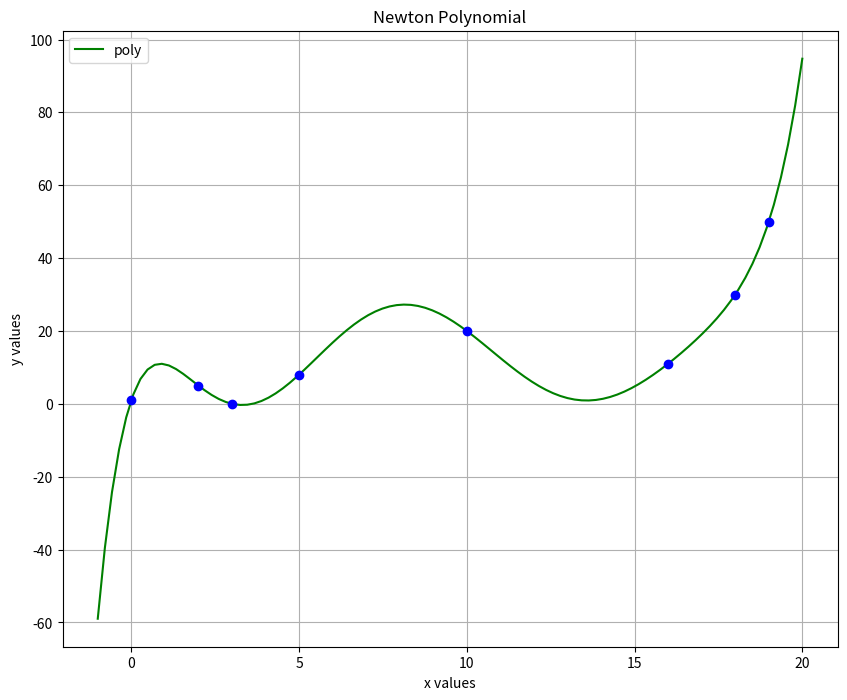

Here is the Python script that generated this plot: (Note: this script raises an exception after producing the figure.)
import matplotlib.pyplot as plt
import numpy as np
from scipy.interpolate import lagrange, approximate_taylor_polynomial

"""
    Calculates correct coefficients and graphs interpolating polynomial
    a = NDD(xpt,ypt)
    tval = np.linspace(min(xpt)-1,max(xpt)+1,100)
    yval = poly(tval,xpt,a)

    plt.plot(tval,yval,color='green',linestyle='-',label='poly')
    #Annotates graph and plots points used for interpolation
    plt.title('Interpolation')
    plt.xlabel('x values')
    plt.ylabel('y values')
    plt.legend(loc='best')
    plt.plot(xpt,ypt,color='blue',marker='o',linestyle='')
"""

xpt = np.array([0,2,3,5, 10, 16, 18, 19])
ypt = np.array([1,5,0,8, 20, 11, 30, 50])

def NDD(x,y):
    n = len(x)
    #Construct table and load xy pairs in first columns
    A = np.zeros((n,n+1))
    A[:,0]= x[:]
    A[:,1]= y[:]
    #Fill in Divided differences
    for j in range(2,n+1):
        for i in range(j-1,n):
            A[i,j] = (A[i,j-1]-A[i-1,j-1]) / (A[i,0]-A[i-j+1,0])
    #Copy diagonal elements into array for returning
    p = np.zeros(n)
    for k in range(0,n):
        p[k] = A[k,k+1]
    return p

#Evaluates polynomial at 't' given x-values and coefficients
def poly(t,x,p):
    n = len(x)
    out = p[n-1]
    for i in range(n-2,-1,-1):
        out = out*(t-x[i]) + p[i]
    return out


class Newton_Divided_Diff(object):
    """Newton's Divided difference, produces coefficients of
        interpolating polynomial
    """
    def __init__(self, xpt: np.array, ypt: np.array) -> None:
        # Calculates correct coefficients and graphs interpolating polynomial
        self.xpt = xpt
        self.ypt = ypt
        self.NDD()
        self.tval = np.linspace(min(self.xpt)-1, max(self.xpt)+1, 100)
        self.yval = self.poly()

    def NDD(self):
        n = len(self.xpt)
        #Construct table and load xy pairs in first columns
        A = np.zeros((n, n+1))
        A[:, 0]= self.xpt[:]
        A[:, 1]= self.ypt[:]
        #Fill in Divided differences
        for j in range(2, n + 1):
            for i in range(j - 1, n):
                A[i, j] = (A[i, j - 1] - A[i - 1, j - 1]) / (A[i, 0] - A[i - j + 1, 0])
        #Copy diagonal elements into array for returning
        self.p = np.zeros(n)
        for k in range(0, n):
            self.p[k] = A[k, k+1]

    def poly(self):
        """#Evaluates polynomial at 't' given x-values and coefficients

        Returns:
            array: array y values
        """
        n = len(self.xpt)
        out = self.p[n-1]
        for i in range(n-2, -1, -1):
            out = out*(self.tval - self.xpt[i]) + self.p[i]
        return out

    def show_plot(self, path:str):
        fig = plt.figure(figsize = (10,8))
        plt.plot(self.tval, self.yval, color='green', linestyle='-', label='poly')
        #Annotates graph and plots points used for interpolation
        plt.title('Newton Polynomial')
        plt.xlabel('x values')
        plt.ylabel('y values')
        plt.legend(loc='best')
        plt.grid()
        plt.plot(self.xpt, self.ypt, color='blue', marker='o', linestyle='')
        plt.savefig(path)

class Lagrange_Divided_Diff(object):
    """Larange polynomial
    """
    def __init__(self, xpt: np.array, ypt: np.array) -> None:
        self.xpt = xpt
        self.ypt = ypt
        self.f = lagrange(self.xpt, self.ypt)

    def show_plot(self, path:str):
        x_new = np.arange(-1.0, 20, 0.1)
        fig = plt.figure(figsize = (10,8))
        plt.plot(x_new, self.f(x_new), color='green', linestyle='-', label='poly')
        plt.title('Lagrange Polynomial')
        plt.grid()
        plt.xlabel('x values')
        plt.ylabel('y values')
        plt.legend(loc='best')
        plt.plot(self.xpt, self.ypt, color='red', marker='o', linestyle='')
        plt.savefig(path)

if __name__ == "__main__":
    test = Newton_Divided_Diff(xpt, ypt)
    test.show_plot("/home/<user>/ncd_proj/ncd_project/microservice/interpolation/dummy_name.png")

    test_1 = Lagrange_Divided_Diff(xpt, ypt)
    test_1.show_plot("/home/<user>/ncd_proj/ncd_project/microservice/interpolation/dummy_name_1.png")